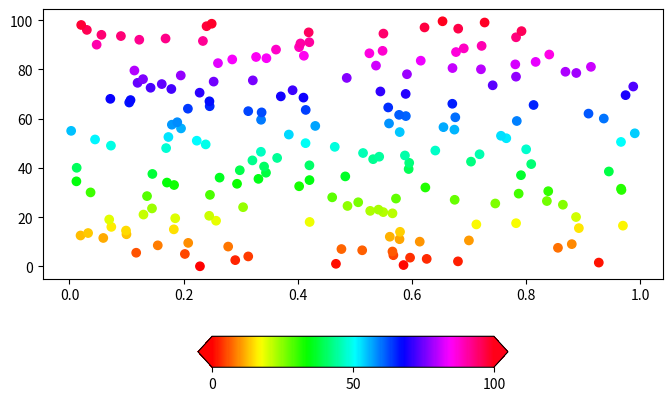

Python code for this plot:
import numpy as np
import matplotlib.pyplot as plt

plt.figure(figsize = (8, 5))

x = np.random.random(200)
y = np.arange(0, 100, 0.5)
z = np.arange(0, 100, 0.5)

plt.scatter(x, y, c=z, cmap = 'hsv')

plt.colorbar(ticks = [0, 50, 100], orientation="horizontal", aspect=10, shrink=0.5, extend="both")
plt.clim(0, 100)
#다음시간에 colorbar에 들어가는 인자 해야함!

plt.show()